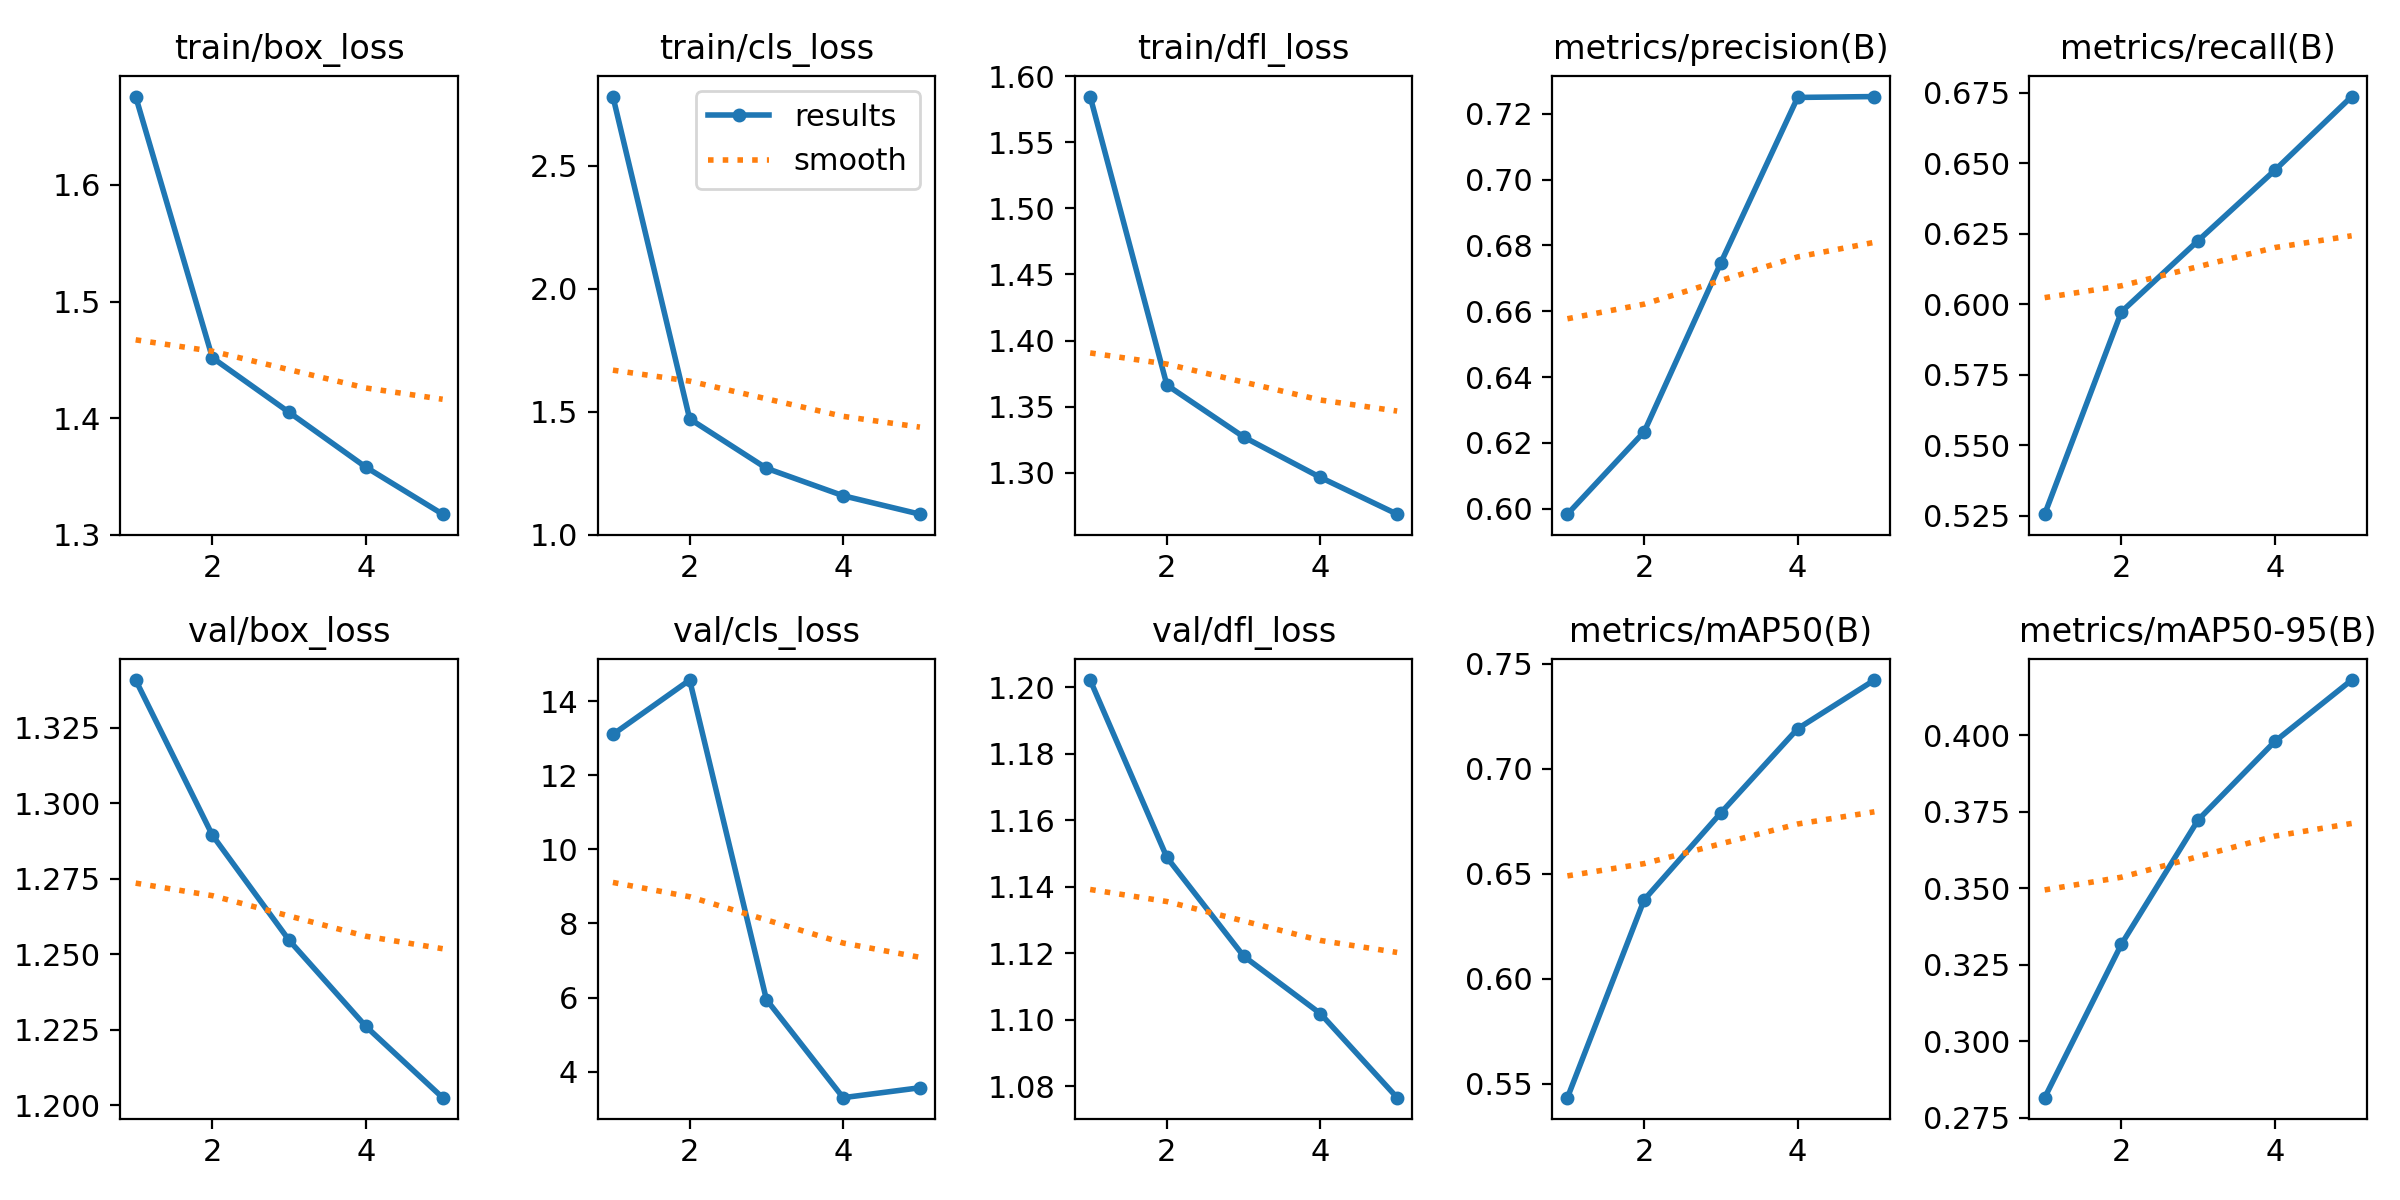

The table this chart was drawn from, first rows:
epoch, train/box_loss, train/cls_loss, train/dfl_loss, metrics/precision(B), metrics/recall(B), metrics/mAP50(B), metrics/mAP50-95(B), val/box_loss, val/cls_loss, val/dfl_loss, lr/pg0, lr/pg1, lr/pg2
1, 1.676, 2.782, 1.585, 0.5983, 0.5256, 0.5433, 0.2816, 1.341, 13.1, 1.202, 3.3908e-05, 3.324e-05, 3.324e-05
2, 1.452, 1.472, 1.366, 0.6233, 0.5973, 0.6375, 0.3317, 1.289, 14.57, 1.149, 6.0551e-05, 6.0217e-05, 6.0217e-05
3, 1.405, 1.271, 1.327, 0.6748, 0.6226, 0.679, 0.3723, 1.255, 5.947, 1.119, 6.5391e-05, 6.539e-05, 6.539e-05
4, 1.358, 1.159, 1.296, 0.725, 0.6475, 0.719, 0.398, 1.226, 3.3, 1.102, 3.455e-05, 3.455e-05, 3.455e-05
5, 1.318, 1.084, 1.269, 0.7252, 0.6736, 0.7422, 0.418, 1.202, 3.568, 1.077, 9.5501e-06, 9.5501e-06, 9.5501e-06
